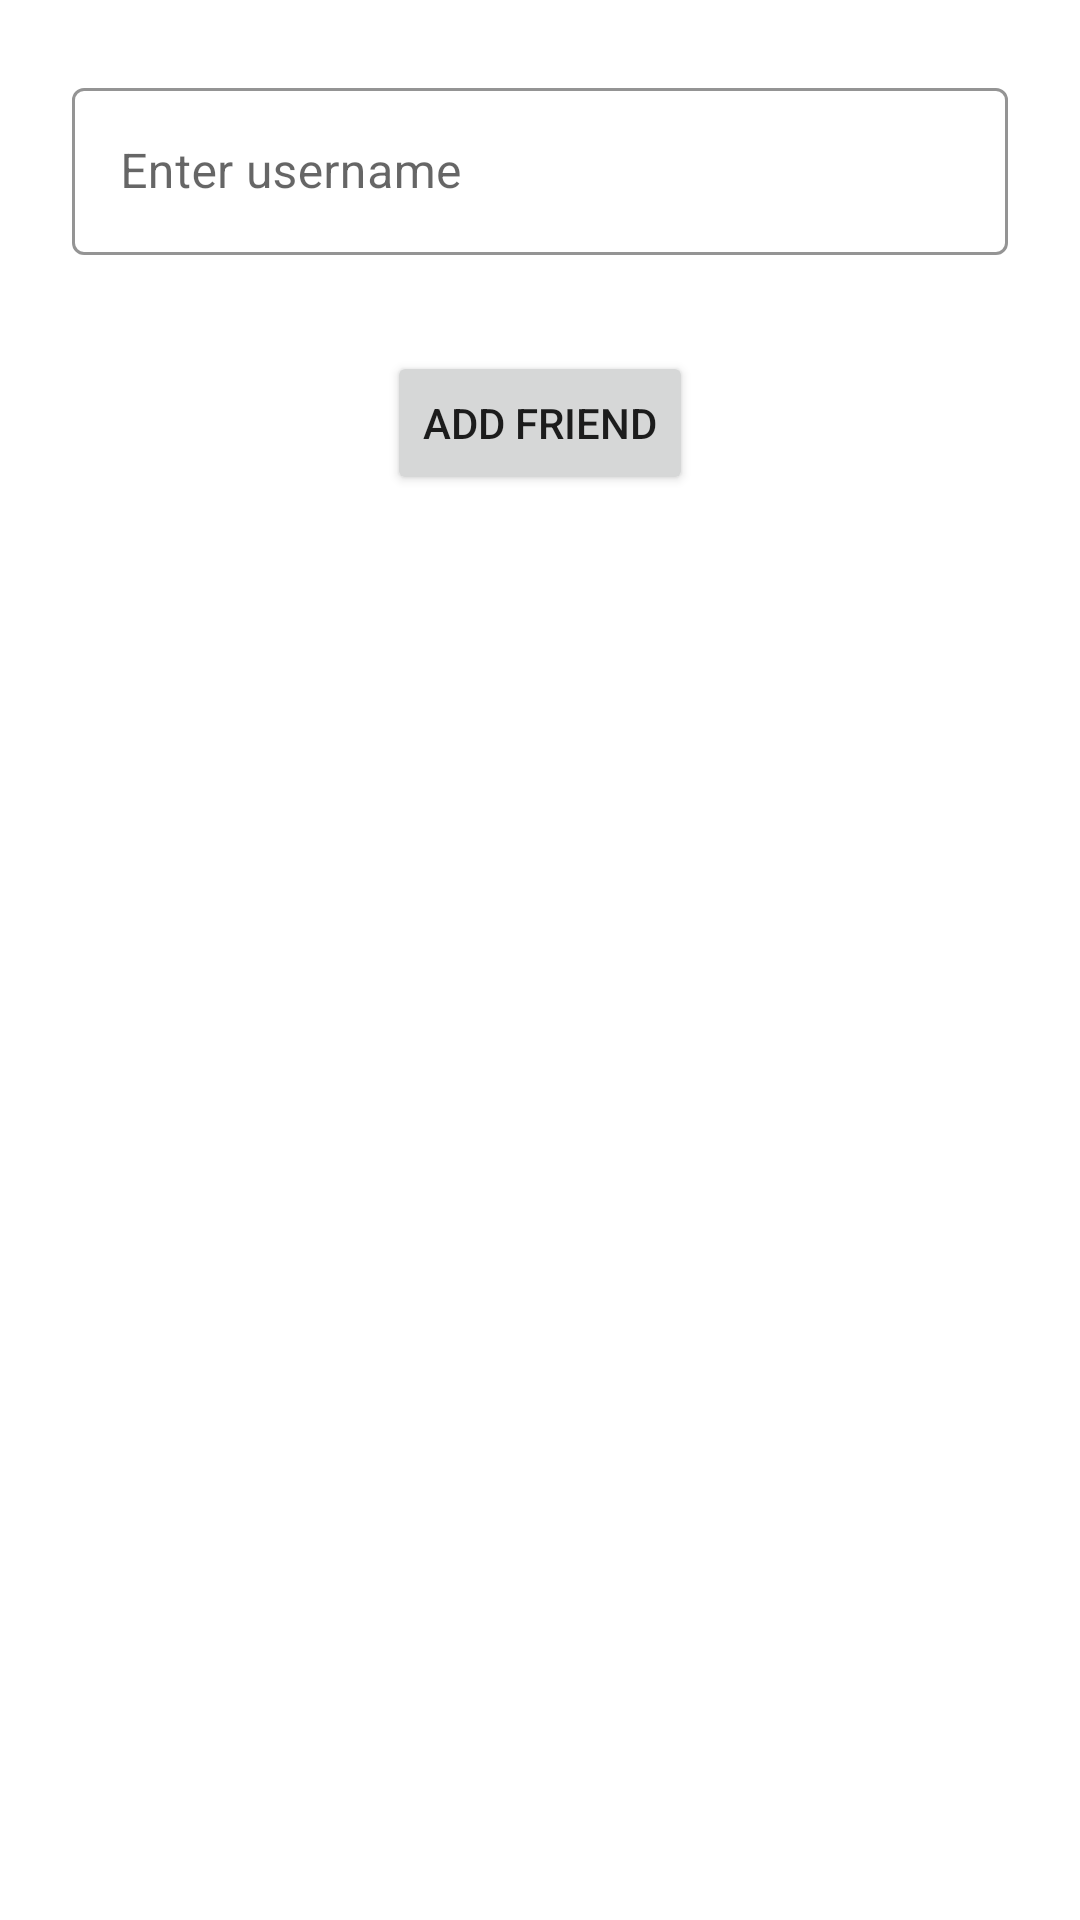

Android layout source for this screen:
<!-- AndroidManifest.xml: application theme AppTheme -->
<!-- res/layout/activity_friends.xml -->
<?xml version="1.0" encoding="utf-8"?>
<RelativeLayout xmlns:android="http://schemas.android.com/apk/res/android"
    xmlns:app="http://schemas.android.com/apk/res-auto"
    xmlns:tools="http://schemas.android.com/tools"
    android:layout_width="match_parent"
    android:layout_height="match_parent">

  
  <com.google.android.material.textfield.TextInputLayout
      android:id="@+id/usernameInputLayout"
      style="@style/Widget.MaterialComponents.TextInputLayout.OutlinedBox"
      android:layout_width="match_parent"
      android:layout_height="wrap_content"
      android:layout_margin="16dp"
      android:padding="8dp"
      app:boxStrokeColor="@color/teal_200"
      app:hintTextColor="@color/teal_200"
      app:layout_constraintTop_toTopOf="parent">

    <com.google.android.material.textfield.TextInputEditText
        android:id="@+id/usernameEditText"
        android:layout_width="match_parent"
        android:layout_height="wrap_content"
        android:hint="Enter username" />
  </com.google.android.material.textfield.TextInputLayout>

  
  <Button
      android:id="@+id/addFriendButton"
      android:layout_width="wrap_content"
      android:layout_height="wrap_content"
      android:text="Add Friend"
      android:layout_below="@id/usernameInputLayout"
      android:layout_centerHorizontal="true"
      android:layout_marginTop="8dp" />

  
  <androidx.recyclerview.widget.RecyclerView
      android:id="@+id/friendsRecyclerView"
      android:layout_width="match_parent"
      android:layout_height="wrap_content"
      android:layout_below="@id/addFriendButton"
      android:layout_marginTop="16dp" />
</RelativeLayout>
<!-- resources referenced by this layout -->
<resources>
  <color name="teal_200">#FF03DAC5</color>
  <style name="AppTheme" parent="Theme.MaterialComponents.Light.NoActionBar">
  
      </style>
</resources>
